Image classification data set "tea sickness dataset" (Hews99vi/Tea-diseases-Detection-model on GitHub). Class labels (8): anthracnose, algal leaf, bird eye spot, brown blight, gray light, healthy, red leaf spot, white spot.

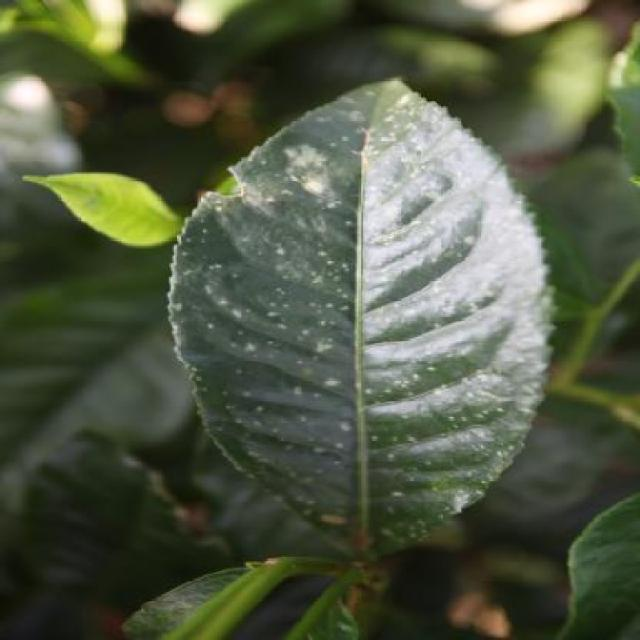
Label: white spot

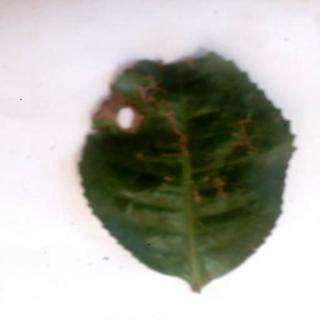
Label: brown blight

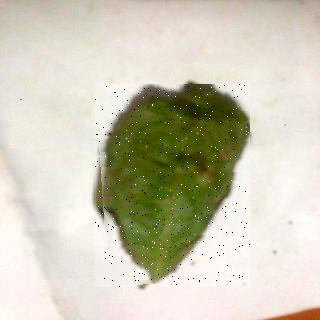
Label: red leaf spot

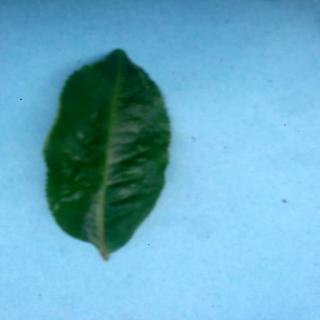
Label: healthy

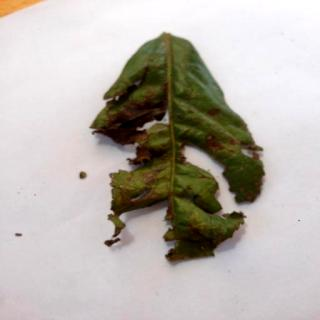
Label: algal leaf

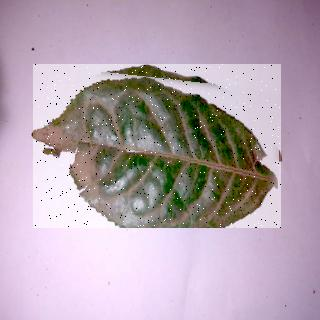
Label: anthracnose
